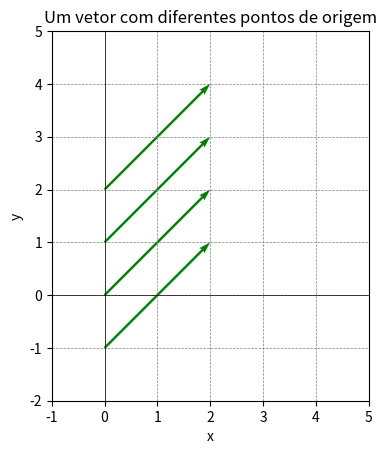

Recreate this plot in Python.
#transformações lineares
import matplotlib.pyplot as plt

#definindo o vetor (2,2)
vetor = [2,2]

#definindo as origens para o vetor
origens = [(0,-1), (0,1), (0,0), (0,2)]

#extraindo as coordenadas x e y das origens
origem_x = [origem[0] for origem in origens]
origem_y = [origem[1] for origem in origens]

#plotando o vetor (2,2) com as origens especificadas
plt.figure()
plt.quiver(origem_x, origem_y, [vetor[0]]*len(origem_x),[vetor[1]]*len(origem_y), angles = 'xy', scale_units = 'xy', scale = 1, color='g')

#configurações adicionais do grafico
plt.xlim(-1,5)
plt.ylim(-2,5)
plt.xlabel('x')
plt.ylabel('y')
plt.axhline(0, color='black', linewidth=0.5)
plt.axvline(0, color='black', linewidth=0.5)
plt.grid(color='gray', linestyle = '--', linewidth = 0.5)
plt.gca().set_aspect('equal', adjustable = 'box')
plt.title("Um vetor com diferentes pontos de origem")

#exibindo o gráfico
plt.show()